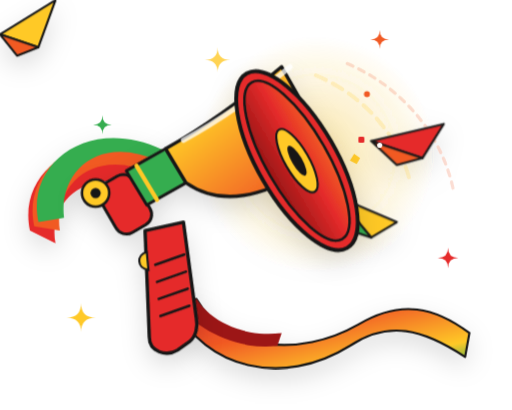
t = 0.00 s
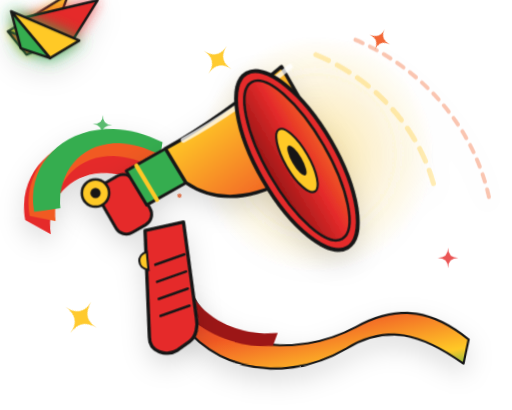
t = 1.60 s
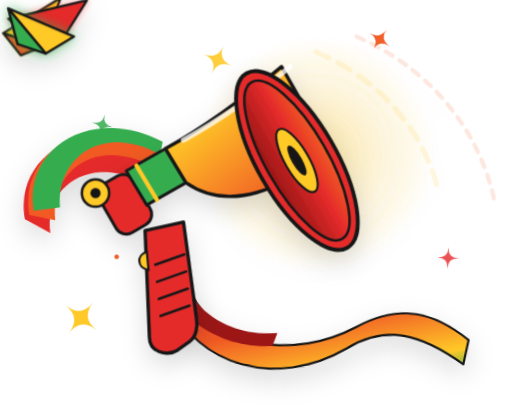
t = 1.83 s
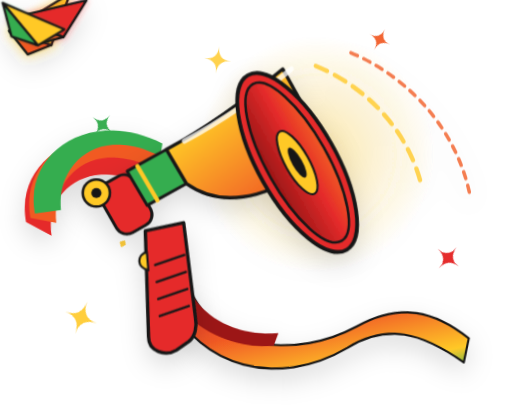
t = 2.86 s
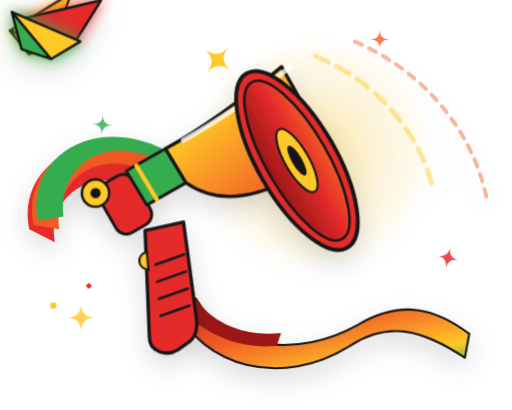
t = 3.70 s
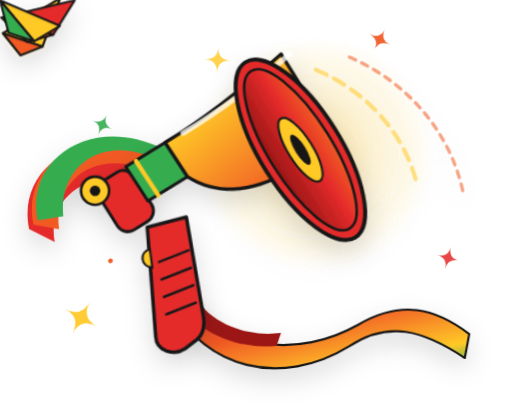
t = 4.75 s

The animated SVG that drew these frames (rendered in a browser with its animation timeline set to each time). Animation: 8 CSS @keyframes rules; one cycle of 5.80 s, repeats indefinitely.

<svg xmlns="http://www.w3.org/2000/svg" viewBox="0 0 600 480" width="100%" height="100%" fill="none">
  <defs>
    <style>
      /* Embedded Autonomous CSS Keyframes */
      @keyframes mega-recoil-pulse {
        0%, 100% { transform: rotate(0deg) scale(1); }
        22% { transform: rotate(-2deg) scale(1.025) translate(3px, -2px); }
        45% { transform: rotate(0.6deg) scale(0.995); }
      }
      @keyframes mega-shard-burst-1 {
        0%, 100% { transform: translate(0, 0) scale(1); }
        50% { transform: translate(16px, -12px) scale(1.15); filter: drop-shadow(0 0 8px #FFC928); }
      }
      @keyframes mega-shard-burst-2 {
        0%, 100% { transform: translate(0, 0) scale(1); }
        50% { transform: translate(22px, 0px) scale(1.18); filter: drop-shadow(0 0 8px #E52B2B); }
      }
      @keyframes mega-shard-burst-3 {
        0%, 100% { transform: translate(0, 0) scale(1); }
        50% { transform: translate(14px, 14px) scale(1.15); filter: drop-shadow(0 0 8px #36AD50); }
      }
      @keyframes mega-shockwave-expand {
        0% { transform: scale(0.92); opacity: 0.2; }
        50% { transform: scale(1.06); opacity: 0.95; }
        100% { transform: scale(1.22); opacity: 0; }
      }
      @keyframes mega-streamer-undulate {
        0%, 100% { transform: rotate(0deg) scale(1); }
        50% { transform: rotate(2.2deg) scale(1.02) translateY(-4px); }
      }
      @keyframes mega-confetti-particle {
        0% { transform: translate(0, 0) rotate(0deg) scale(0.6); opacity: 0; }
        25% { opacity: 1; }
        100% { transform: translate(var(--tx, 32px), var(--ty, -28px)) rotate(160deg) scale(1.1); opacity: 0; }
      }
      @keyframes mega-star-twinkle {
        0%, 100% { transform: scale(1) rotate(0deg); opacity: 0.8; }
        50% { transform: scale(1.35) rotate(40deg); opacity: 1; }
      }

      .anim-mega-recoil { animation: mega-recoil-pulse 2.2s cubic-bezier(0.34, 1.56, 0.64, 1) infinite; transform-origin: 150px 300px; }
      .anim-mega-shard-1 { animation: mega-shard-burst-1 2.2s ease-in-out infinite; }
      .anim-mega-shard-2 { animation: mega-shard-burst-2 2.2s ease-in-out infinite 0.15s; }
      .anim-mega-shard-3 { animation: mega-shard-burst-3 2.2s ease-in-out infinite 0.3s; }
      .anim-mega-shockwave { animation: mega-shockwave-expand 2.2s ease-out infinite; transform-origin: 370px 180px; }
      .anim-mega-ribbon { animation: mega-streamer-undulate 4.2s ease-in-out infinite; transform-origin: center center; }

      .anim-confetti-1 { --tx: 36px; --ty: -35px; animation: mega-confetti-particle 2.4s ease-out infinite; }
      .anim-confetti-2 { --tx: 48px; --ty: -10px; animation: mega-confetti-particle 2.7s ease-out infinite 0.4s; }
      .anim-confetti-3 { --tx: 38px; --ty: 24px; animation: mega-confetti-particle 2.2s ease-out infinite 0.8s; }
      .anim-confetti-4 { --tx: 22px; --ty: -42px; animation: mega-confetti-particle 2.9s ease-out infinite 1.2s; }
      .anim-confetti-5 { --tx: 42px; --ty: 12px; animation: mega-confetti-particle 2.5s ease-out infinite 0.6s; }

      .anim-mega-star-1 { animation: mega-star-twinkle 2.5s ease-in-out infinite; transform-origin: 255px 70px; }
      .anim-mega-star-2 { animation: mega-star-twinkle 3.1s ease-in-out infinite 0.7s; transform-origin: 445px 46px; }
      .anim-mega-star-3 { animation: mega-star-twinkle 2.7s ease-in-out infinite 1.3s; transform-origin: 120px 146px; }
      .anim-mega-star-4 { animation: mega-star-twinkle 3.3s ease-in-out infinite 0.4s; transform-origin: 95px 372px; }
      .anim-mega-star-5 { animation: mega-star-twinkle 2.6s ease-in-out infinite 1.6s; transform-origin: 525px 302px; }

      @media (prefers-reduced-motion: reduce) {
        .anim-mega-recoil, .anim-mega-shard-1, .anim-mega-shard-2, .anim-mega-shard-3,
        .anim-mega-shockwave, .anim-mega-ribbon, .anim-confetti-1, .anim-confetti-2,
        .anim-confetti-3, .anim-confetti-4, .anim-confetti-5,
        .anim-mega-star-1, .anim-mega-star-2, .anim-mega-star-3, .anim-mega-star-4, .anim-mega-star-5 {
          animation: none !important;
        }
      }
    </style>

    <linearGradient id="megaHornGold" x1="0" y1="0" x2="1" y2="1">
      <stop offset="0%" stop-color="#FFE07A" />
      <stop offset="30%" stop-color="#FFC928" />
      <stop offset="85%" stop-color="#F15A24" />
      <stop offset="100%" stop-color="#D94B18" />
    </linearGradient>

    <linearGradient id="megaInsideRed" x1="0" y1="0" x2="1" y2="0">
      <stop offset="0%" stop-color="#9C1717" />
      <stop offset="60%" stop-color="#E52B2B" />
      <stop offset="100%" stop-color="#F15A24" />
    </linearGradient>

    <linearGradient id="megaRibbonGrad" x1="0" y1="0" x2="1" y2="1">
      <stop offset="0%" stop-color="#E52B2B" />
      <stop offset="40%" stop-color="#F15A24" />
      <stop offset="80%" stop-color="#FFC928" />
      <stop offset="100%" stop-color="#36AD50" />
    </linearGradient>

    <radialGradient id="megaAuraGlow" cx="50%" cy="50%" r="50%">
      <stop offset="0%" stop-color="#FFC928" stop-opacity="0.35" />
      <stop offset="100%" stop-color="#FFC928" stop-opacity="0" />
    </radialGradient>

    <filter id="megaElevationShadow" x="-10%" y="-10%" width="125%" height="125%">
      <feDropShadow dx="0" dy="12" stdDeviation="15" flood-color="#191919" flood-opacity="0.14" />
    </filter>
  </defs>

  <g id="megaphone-streamers" class="anim-mega-ribbon" filter="url(#megaElevationShadow)">
    <path d="M 35,270 C 20,200 95,145 180,185 L 175,225 C 105,190 55,235 65,285 Z" fill="#E52B2B" />
    <path d="M 40,265 C 25,195 100,140 185,180 L 182,205 C 112,170 62,215 70,270 Z" fill="#F15A24" />
    <path d="M 45,260 C 30,190 105,135 190,175 L 188,190 C 118,155 68,200 75,255 Z" fill="#36AD50" />

    <path d="M 230,350 C 265,410 350,420 420,380 C 470,350 510,360 550,390 L 545,418 C 495,385 455,375 410,405 C 330,455 240,430 205,360 Z" fill="url(#megaRibbonGrad)" stroke="#191919" stroke-width="2.5" stroke-linejoin="round" />
    <path d="M 230,350 C 250,380 290,395 330,390 L 325,405 C 280,410 240,390 215,365 Z" fill="#9C1717" />
  </g>

  <g id="megaphone-fanfare-shards" filter="url(#megaElevationShadow)">
    <circle cx="370" cy="180" r="140" fill="url(#megaAuraGlow)" />

    <g class="anim-mega-shockwave">
      <path d="M 370,80 C 430,105 475,155 490,215" stroke="#FFC928" stroke-width="5" stroke-linecap="round" stroke-dasharray="14 10" />
      <path d="M 410,65 C 480,95 530,155 545,225" stroke="#F15A24" stroke-width="4" stroke-linecap="round" stroke-dasharray="8 8" />
    </g>

    <g class="anim-mega-shard-1" transform="translate(390, 75)">
      <polygon points="0,40 65,0 45,55" fill="#FFC928" stroke="#191919" stroke-width="2.5" stroke-linejoin="round" />
      <polygon points="0,40 45,55 20,65" fill="#F15A24" stroke="#191919" stroke-width="2.5" stroke-linejoin="round" />
    </g>

    <g class="anim-mega-shard-2" transform="translate(435, 145)">
      <polygon points="0,20 85,0 60,40" fill="#E52B2B" stroke="#191919" stroke-width="2.5" stroke-linejoin="round" />
      <polygon points="0,20 60,40 30,48" fill="#F15A24" stroke="#191919" stroke-width="2.5" stroke-linejoin="round" />
    </g>

    <g class="anim-mega-shard-3" transform="translate(395, 230)">
      <polygon points="0,0 70,30 40,48" fill="#FFC928" stroke="#191919" stroke-width="2.5" stroke-linejoin="round" />
      <polygon points="0,0 40,48 10,38" fill="#36AD50" stroke="#191919" stroke-width="2.5" stroke-linejoin="round" />
    </g>
  </g>

  <g id="megaphone-confetti-spray">
    <polygon points="410,130 416,134 414,142 406,138" fill="#FFC928" class="anim-confetti-1" />
    <rect x="420" y="160" width="7" height="7" rx="1.5" fill="#E52B2B" class="anim-confetti-2" />
    <polygon points="400,200 408,202 404,210 396,206" fill="#36AD50" class="anim-confetti-3" />
    <circle cx="430" cy="110" r="3.5" fill="#F15A24" class="anim-confetti-4" />
    <polygon points="415,180 422,185 418,192 410,188" fill="#FFC928" class="anim-confetti-5" />
    <circle cx="445" cy="170" r="3" fill="#FFFFFF" class="anim-confetti-2" />
  </g>

  <g id="megaphone-chassis" class="anim-mega-recoil" filter="url(#megaElevationShadow)">
    <g id="megaphone-handle">
      <path d="M 170,270 L 175,395 C 175,412 195,418 208,410 L 222,400 C 230,394 232,382 230,372 L 215,260 Z" fill="#E52B2B" stroke="#191919" stroke-width="4" stroke-linejoin="round" />
      <line x1="182" y1="310" x2="216" y2="298" stroke="#191919" stroke-width="3" stroke-linecap="round" />
      <line x1="184" y1="330" x2="218" y2="318" stroke="#191919" stroke-width="3" stroke-linecap="round" />
      <line x1="186" y1="350" x2="220" y2="338" stroke="#191919" stroke-width="3" stroke-linecap="round" />
      <line x1="188" y1="370" x2="222" y2="358" stroke="#191919" stroke-width="3" stroke-linecap="round" />
      <path d="M 172,295 C 160,298 160,314 174,316 Z" fill="#FFC928" stroke="#191919" stroke-width="2.5" />
    </g>

    <rect x="110" y="222" width="46" height="66" rx="14" transform="rotate(-30 110 222)" fill="#E52B2B" stroke="#191919" stroke-width="3.5" />
    <circle cx="112" cy="226" r="16" fill="#FFC928" stroke="#191919" stroke-width="3" />
    <circle cx="112" cy="226" r="6" fill="#191919" />

    <path d="M 148,200 L 194,174 L 218,214 L 172,240 Z" fill="#36AD50" stroke="#191919" stroke-width="3.5" stroke-linejoin="round" />
    <line x1="160" y1="194" x2="184" y2="234" stroke="#FFC928" stroke-width="5" stroke-linecap="round" />

    <path d="M 194,174 C 230,154 280,120 330,78 L 388,180 C 330,220 270,250 218,214 Z" fill="url(#megaHornGold)" stroke="#191919" stroke-width="4" stroke-linejoin="round" />
    <path d="M 215,164 C 255,142 305,108 340,78" stroke="#FFFFFF" stroke-width="6" stroke-linecap="round" opacity="0.75" />

    <ellipse cx="348" cy="188" rx="46" ry="118" transform="rotate(-30 348 188)" fill="#E52B2B" stroke="#191919" stroke-width="4.5" />
    <ellipse cx="348" cy="188" rx="36" ry="106" transform="rotate(-30 348 188)" fill="url(#megaInsideRed)" stroke="#191919" stroke-width="3" />

    <ellipse cx="348" cy="188" rx="14" ry="42" transform="rotate(-30 348 188)" fill="#FFC928" stroke="#191919" stroke-width="2.5" />
    <ellipse cx="348" cy="188" rx="6" ry="20" transform="rotate(-30 348 188)" fill="#191919" />
  </g>

  <g id="megaphone-confetti-sparkles">
    <g class="anim-mega-star-1">
      <path d="M 255,55 Q 255,70 240,70 Q 255,70 255,85 Q 255,70 270,70 Q 255,70 255,55 Z" fill="#FFC928" />
    </g>
    <g class="anim-mega-star-2">
      <path d="M 445,35 Q 445,46 434,46 Q 445,46 445,57 Q 445,46 456,46 Q 445,46 445,35 Z" fill="#F15A24" />
    </g>
    <g class="anim-mega-star-3">
      <path d="M 120,135 Q 120,146 109,146 Q 120,146 120,157 Q 120,146 131,146 Q 120,146 120,135 Z" fill="#36AD50" />
    </g>
    <g class="anim-mega-star-4">
      <path d="M 95,355 Q 95,372 78,372 Q 95,372 95,389 Q 95,372 112,372 Q 95,372 95,355 Z" fill="#FFC928" />
    </g>
    <g class="anim-mega-star-5">
      <path d="M 525,290 Q 525,302 513,302 Q 525,302 525,314 Q 525,302 537,302 Q 525,302 525,290 Z" fill="#E52B2B" />
    </g>
  </g>
</svg>
